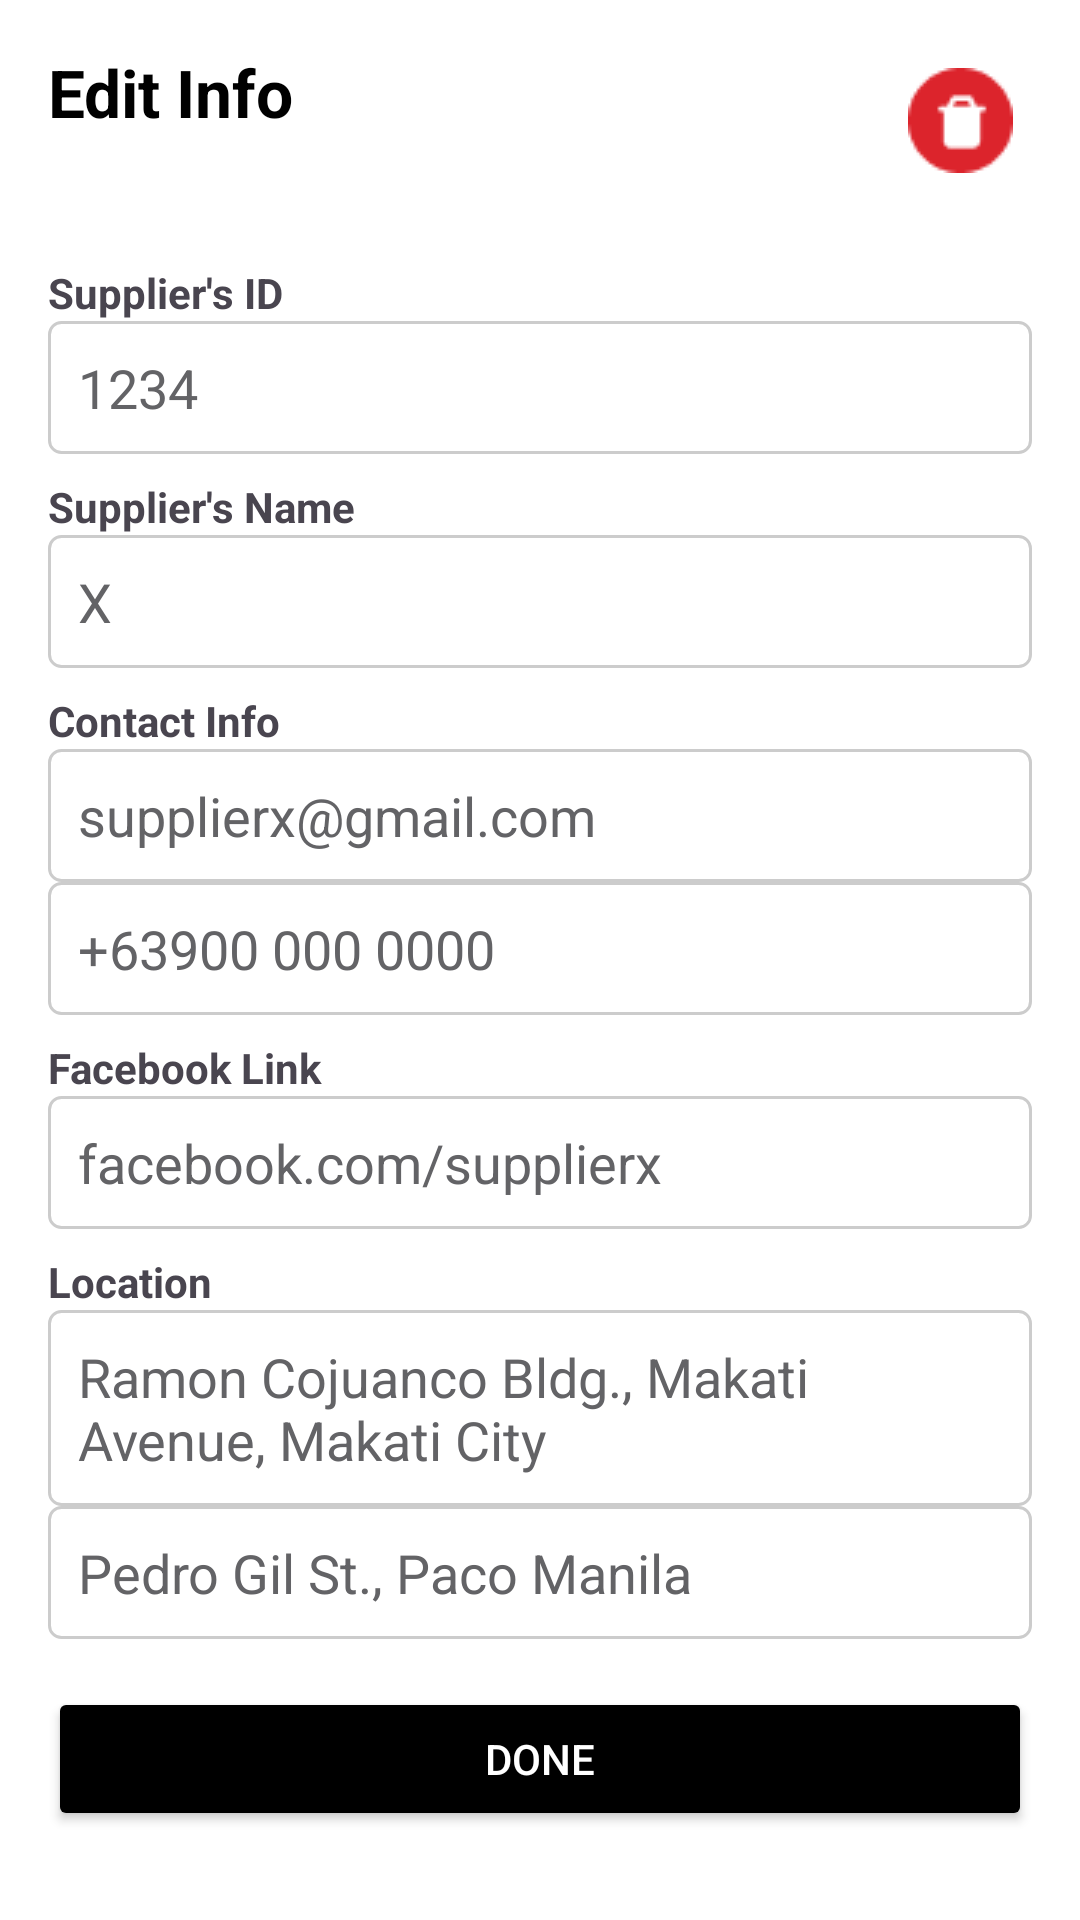

The Android layout XML behind this screen, and the referenced resources:
<!-- AndroidManifest.xml: application theme Theme.TokiTokiInventoryManagementAndroid -->
<!-- res/layout/manager_supplier_edit_supplier.xml -->
<?xml version="1.0" encoding="utf-8"?>
<ScrollView xmlns:android="http://schemas.android.com/apk/res/android"
    android:layout_width="match_parent"
    android:layout_height="match_parent"
    android:padding="16dp"
    android:background="@android:color/white">

    <LinearLayout
        android:layout_width="match_parent"
        android:layout_height="wrap_content"
        android:orientation="vertical">


        <RelativeLayout
            android:layout_width="match_parent"
            android:layout_height="wrap_content"
            android:paddingBottom="16dp">

            <TextView
                android:layout_width="wrap_content"
                android:layout_height="wrap_content"
                android:text="Edit Info"
                android:textSize="22sp"
                android:textStyle="bold"
                android:textColor="@android:color/black"
                android:layout_alignParentStart="true" />

            <ImageButton
                android:id="@+id/btnDelete"
                android:layout_width="48dp"
                android:layout_height="48dp"
                android:layout_alignParentEnd="true"
                android:background="@android:color/transparent"
                android:src="@drawable/ic_delete" />
        </RelativeLayout>

        <TextView
            android:layout_width="match_parent"
            android:layout_height="wrap_content"
            android:text="Supplier's ID"
            android:textStyle="bold"
            android:paddingTop="8dp" />

        <EditText
            android:layout_width="match_parent"
            android:layout_height="wrap_content"
            android:hint="Enter Supplier ID"
            android:text="1234"
            android:background="@drawable/edit_text_border"
            android:textColor="@color/tokiGray"
            android:padding="10dp"
            android:inputType="number" />

        <TextView
            android:layout_width="match_parent"
            android:layout_height="wrap_content"
            android:text="Supplier's Name"
            android:textStyle="bold"
            android:paddingTop="8dp" />

        <EditText
            android:layout_width="match_parent"
            android:layout_height="wrap_content"
            android:hint="Enter Supplier Name"
            android:textColor="@color/tokiGray"
            android:text="X"
            android:padding="10dp"
            android:background="@drawable/edit_text_border" />

        <TextView
            android:layout_width="match_parent"
            android:layout_height="wrap_content"
            android:text="Contact Info"
            android:textStyle="bold"
            android:paddingTop="8dp" />

        <EditText
            android:layout_width="match_parent"
            android:layout_height="wrap_content"
            android:hint="Enter Email"
            android:text="supplierx@gmail.com"
            android:padding="10dp"
            android:background="@drawable/edit_text_border"
            android:textColor="@color/tokiGray"
            android:inputType="textEmailAddress"/>

        <EditText
            android:layout_width="match_parent"
            android:layout_height="wrap_content"
            android:hint="Enter Phone Number"
            android:text="+63900 000 0000"
            android:padding="10dp"
            android:background="@drawable/edit_text_border"
            android:textColor="@color/tokiGray"
            android:inputType="phone"/>

        <TextView
            android:layout_width="match_parent"
            android:layout_height="wrap_content"
            android:text="Facebook Link"
            android:textStyle="bold"
            android:paddingTop="8dp" />

        <EditText
            android:layout_width="match_parent"
            android:layout_height="wrap_content"
            android:hint="Enter Facebook Link"
            android:text="facebook.com/supplierx"
            android:padding="10dp"
            android:background="@drawable/edit_text_border"
            android:textColor="@color/tokiGray"
            android:inputType="textUri"/>

        <TextView
            android:layout_width="match_parent"
            android:layout_height="wrap_content"
            android:text="Location"
            android:textStyle="bold"
            android:paddingTop="8dp" />

        <EditText
            android:layout_width="match_parent"
            android:layout_height="wrap_content"
            android:hint="Enter Location"
            android:text="Ramon Cojuanco Bldg., Makati Avenue, Makati City"
            android:padding="10dp"
            android:textColor="@color/tokiGray"
            android:background="@drawable/edit_text_border"/>

        <EditText
            android:layout_width="match_parent"
            android:layout_height="wrap_content"
            android:hint="Enter Location"
            android:text="Pedro Gil St., Paco Manila"
            android:textColor="@color/tokiGray"
            android:padding="10dp"
            android:background="@drawable/edit_text_border">

        </EditText>

        <Button
            android:id="@+id/btnDone"
            android:layout_width="match_parent"
            android:layout_height="wrap_content"
            android:text="Done"
            android:textColor="@android:color/white"
            android:backgroundTint="@color/black"
            android:layout_marginTop="16dp"/>

    </LinearLayout>
</ScrollView>
<!-- resources referenced by this layout -->
<resources>
  <color name="black">#FF000000</color>
  <color name="tokiGray">#636366</color>
  <!-- drawable edit_text_border (drawable) -->
  <?xml version="1.0" encoding="utf-8"?>
  <shape xmlns:android="http://schemas.android.com/apk/res/android">
      <solid android:color="@color/lightGray"/>
      <corners android:radius="4dp"/>
      <stroke android:width="1dp" android:color="#CCCCCC"/>
      <padding android:left="10dp" android:top="10dp" android:right="10dp" android:bottom="10dp"/>
  </shape>
  <!-- drawable ic_delete: png bitmap (drawable, 891 bytes) -->
  <style name="Theme.TokiTokiInventoryManagementAndroid" parent="Base.Theme.TokiTokiInventoryManagementAndroid" />
  <style name="Base.Theme.TokiTokiInventoryManagementAndroid" parent="Theme.Material3.DayNight.NoActionBar">
          
          
      </style>
</resources>
